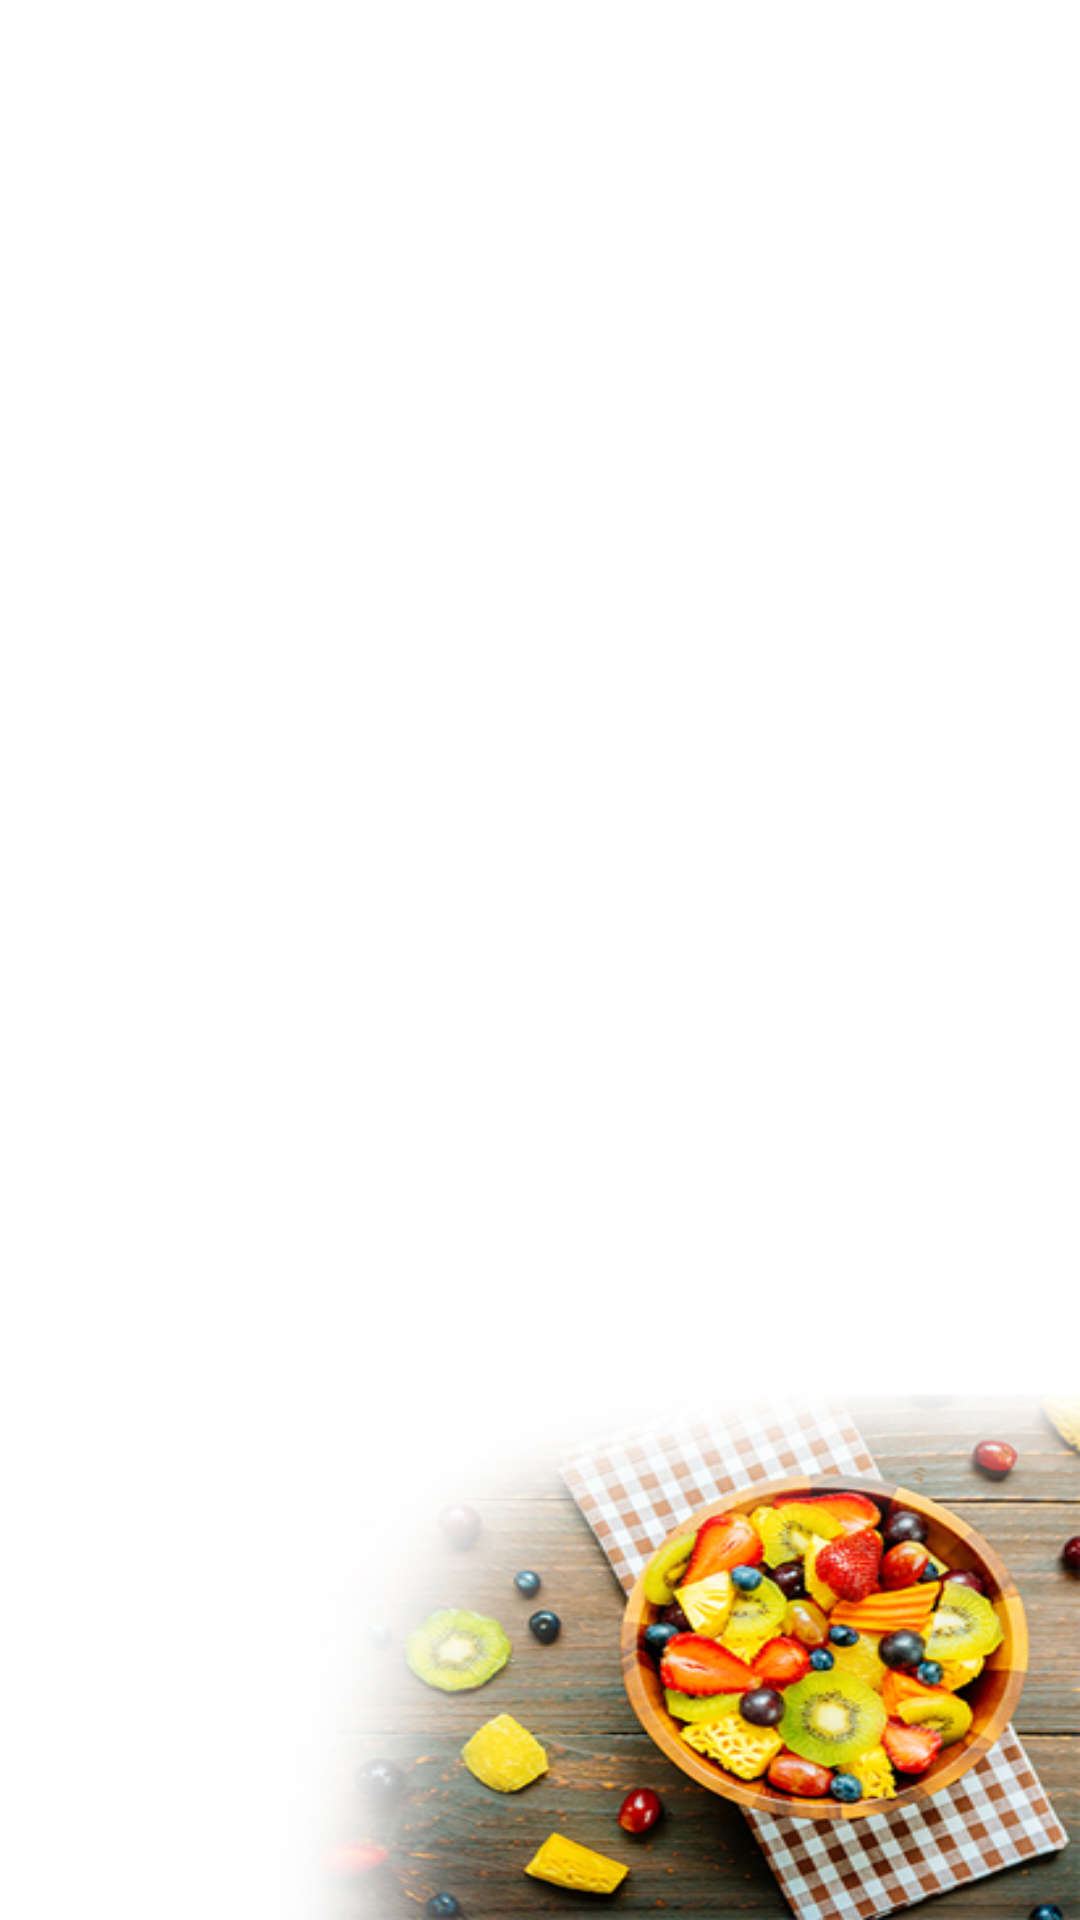

The Android layout XML behind this screen, and the referenced resources:
<!-- AndroidManifest.xml: application theme Theme.FruzoRest -->
<!-- res/layout/activity_view_my_order.xml -->
<?xml version="1.0" encoding="utf-8"?>
<LinearLayout xmlns:android="http://schemas.android.com/apk/res/android"
    xmlns:app="http://schemas.android.com/apk/res-auto"
    xmlns:tools="http://schemas.android.com/tools"
    android:layout_width="match_parent"
    android:layout_height="match_parent"
    android:background="@drawable/bg4"
    android:orientation="vertical"
    android:paddingLeft="16dp"
    android:paddingTop="10dp"
    android:paddingRight="16dp"
    android:paddingBottom="10dp"
    tools:context=".ViewMyOrderActivity">

    <androidx.recyclerview.widget.RecyclerView
        android:id="@+id/myorderrecycler"
        android:layout_width="match_parent"
        android:layout_height="match_parent" />
</LinearLayout>
<!-- resources referenced by this layout -->
<resources>
  <!-- drawable bg4: jpg bitmap (drawable-v24, 129146 bytes) -->
  <style name="Theme.FruzoRest" parent="Theme.MaterialComponents.DayNight">
          
          <item name="colorPrimary">@color/pink</item>
          <item name="colorPrimaryVariant">@color/deeppink</item>
          <item name="colorOnPrimary">@color/white</item>
          
          <item name="colorSecondary">@color/alizarin</item>
          <item name="colorSecondaryVariant">@color/pomagrant</item>
          <item name="colorOnSecondary">@color/white</item>
          
          <item name="android:statusBarColor" tools:targetApi="l">?attr/colorPrimaryVariant</item>
          <item name="toolbarStyle">@style/Base_ToolbarStyle</item>
          <item name="alertDialogStyle">@style/AlertDialogCustom</item>
          
      </style>
  <color name="pink">#FF90DD</color>
  <color name="deeppink">#FF1493</color>
  <color name="white">#FFFFFFFF</color>
  <color name="alizarin">#e74c3c</color>
  <color name="pomagrant">#c0392b</color>
  <style name="Base_ToolbarStyle">
          <item name="popupTheme">@style/ThemeOverlay.AppCompat.Light</item>
          <item name="android:background">@color/hotpink</item>
          <item name="android:theme">@style/Base_ToolbarTheme</item>
          <item name="titleTextAppearance">@style/CustomTitleTextAppearance</item>
          <item name="subtitleTextAppearance">@style/CustomSubTitleTextAppearance</item>
      </style>
  <style name="AlertDialogCustom" parent="Theme.AppCompat.Light.Dialog.Alert">
          
          <item name="colorAccent">@color/alizarin</item>
          
          <item name="android:textColorPrimary">@color/midnightblue</item>
          
          <item name="android:background">@color/grayfont</item>
      </style>
  <color name="hotpink">#FF69B4</color>
  <style name="Base_ToolbarTheme">
          
          <item name="android:textColorPrimary">@color/white</item>
          
          <item name="android:textColorSecondary">@color/white</item>
      </style>
  <style name="CustomTitleTextAppearance" parent="TextAppearance.Widget.AppCompat.Toolbar.Title">
          <item name="android:fontFamily">Lobster</item>
          <item name="android:textSize">16sp</item>
          <item name="android:textColor">@color/white</item>
          <item name="android:textStyle">bold</item>
      </style>
  <style name="CustomSubTitleTextAppearance" parent="TextAppearance.Widget.AppCompat.Toolbar.Subtitle">
          <item name="android:fontFamily">Lobster</item>
          <item name="android:textSize">14sp</item>
          <item name="android:textColor">@color/white</item>
          <item name="android:textStyle">italic</item>
      </style>
  <color name="midnightblue">#2c3e50</color>
  <color name="grayfont">#bdc3c7</color>
</resources>
